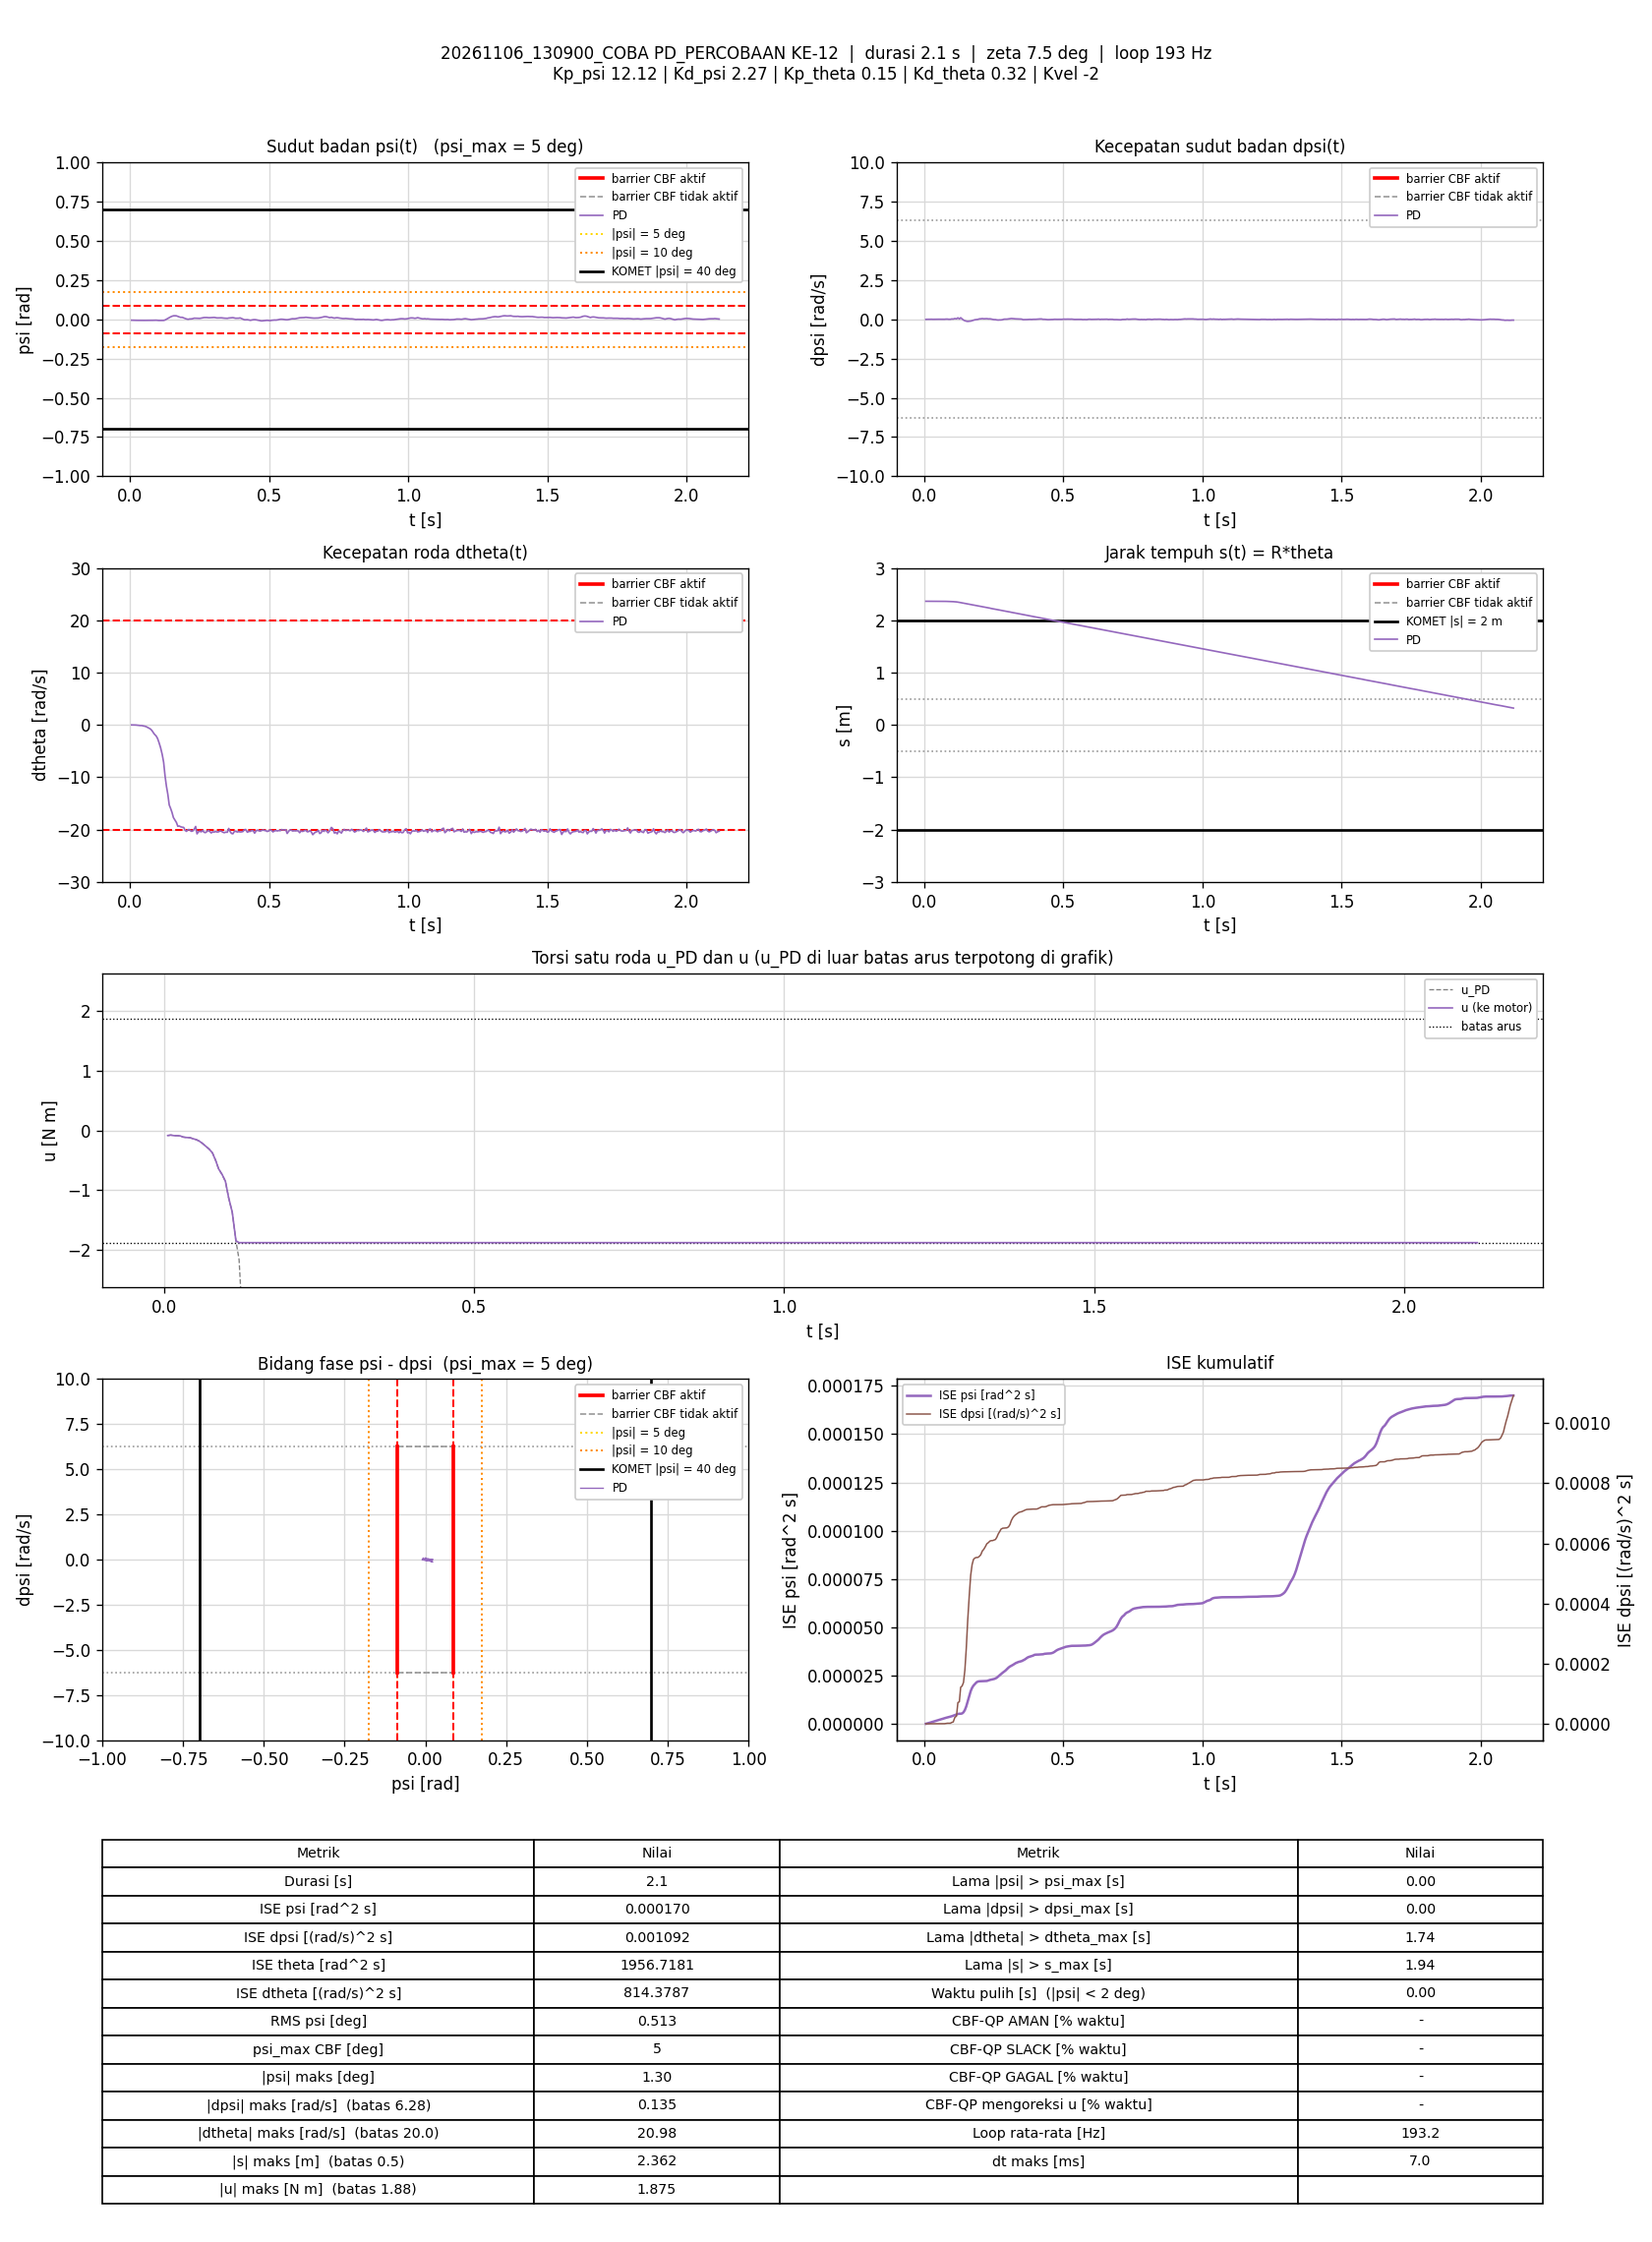

The table this chart was drawn from, first rows:
t_s, theta_rad, dtheta_rad_s, psi_rad, dpsi_rad_s, error_theta, error_dtheta, error_psi, error_dpsi, u_PD_Nm, u_Nm, status_cbf, dorong_N, ISE_theta, ISE_dtheta, ISE_psi, ISE_dpsi, Kp_psi, Kd_psi, Kp_theta, Kd_theta, Kvel, Alpha_1, Alpha_2
0.005708, 47.25, -0.005393, -0.005705, -0.005758, -47.25, 0.005393, 0.005705, 0.005758, -0.08394, -0.08394, -, 0, 12.74, 1.6601227e-07, 1.8574629e-07, 1.8926028e-07, 12.12, 2.27, 0.15, 0.32, -2, 7.42, 8.45
0.01077, 47.25, -0.01054, -0.006096, 0.000237, -47.25, 0.01054, 0.006096, -0.000237, -0.07672, -0.07672, -, 0, 24.04, 7.2863761e-07, 3.7386355e-07, 1.8954457e-07, 12.12, 2.27, 0.15, 0.32, -2, 7.42, 8.45
0.0158, 47.25, -0.0139, -0.006369, -0.001895, -47.25, 0.0139, 0.006369, 0.001895, -0.08595, -0.08595, -, 0, 35.27, 1.7013711e-06, 5.7797339e-07, 2.0760569e-07, 12.12, 2.27, 0.15, 0.32, -2, 7.42, 8.45
0.02086, 47.25, -0.02797, -0.006523, 0.0007699, -47.25, 0.02797, 0.006523, -0.0007699, -0.08627, -0.08627, -, 0, 46.56, 5.6613129e-06, 7.9330221e-07, 2.1060509e-07, 12.12, 2.27, 0.15, 0.32, -2, 7.42, 8.45
0.02577, 47.24, -0.05737, -0.006672, 0.003967, -47.24, 0.05737, 0.006672, -0.003967, -0.09022, -0.09022, -, 0, 57.52, 2.1812669e-05, 1.0117352e-06, 2.8784235e-07, 12.12, 2.27, 0.15, 0.32, -2, 7.42, 8.45
0.03076, 47.24, -0.08176, -0.006577, -0.001895, -47.24, 0.08176, 0.006577, 0.001895, -0.1102, -0.1102, -, 0, 68.67, 5.5220279e-05, 1.2278754e-06, 3.0578147e-07, 12.12, 2.27, 0.15, 0.32, -2, 7.42, 8.45
0.03668, 47.24, -0.1208, -0.006662, 0.0006367, -47.24, 0.1208, 0.006662, -0.0006367, -0.118, -0.118, -, 0, 81.88, 0.0001416, 1.4904909e-06, 3.0818006e-07, 12.12, 2.27, 0.15, 0.32, -2, 7.42, 8.45
0.04176, 47.24, -0.1213, -0.00681, 0.0003702, -47.24, 0.1213, 0.00681, -0.0003702, -0.1205, -0.1205, -, 0, 93.22, 0.0002163, 1.7261268e-06, 3.0887645e-07, 12.12, 2.27, 0.15, 0.32, -2, 7.42, 8.45
0.04677, 47.24, -0.1739, -0.006893, 0.0003702, -47.24, 0.1739, 0.006893, -0.0003702, -0.1384, -0.1384, -, 0, 104.4, 0.0003676, 1.9638204e-06, 3.095621e-07, 12.12, 2.27, 0.15, 0.32, -2, 7.42, 8.45
0.05176, 47.24, -0.2466, -0.006833, 0.003967, -47.24, 0.2466, 0.006833, -0.003967, -0.1527, -0.1527, -, 0, 115.5, 0.0006716, 2.1971598e-06, 3.8822952e-07, 12.12, 2.27, 0.15, 0.32, -2, 7.42, 8.45
0.05677, 47.23, -0.3104, -0.006808, 0.001303, -47.23, 0.3104, 0.006808, -0.001303, -0.1789, -0.1789, -, 0, 126.7, 0.001155, 2.4294402e-06, 3.9673614e-07, 12.12, 2.27, 0.15, 0.32, -2, 7.42, 8.45
0.06177, 47.23, -0.4416, -0.006751, 0.003168, -47.23, 0.4416, 0.006751, -0.003168, -0.216, -0.216, -, 0, 137.9, 0.002129, 2.6571217e-06, 4.4687041e-07, 12.12, 2.27, 0.15, 0.32, -2, 7.42, 8.45
0.06677, 47.22, -0.5978, -0.006448, 0.003568, -47.22, 0.5978, 0.006448, -0.003568, -0.2613, -0.2613, -, 0, 149, 0.003915, 2.8649203e-06, 5.1049411e-07, 12.12, 2.27, 0.15, 0.32, -2, 7.42, 8.45
0.07268, 47.22, -0.7594, -0.006087, 0.001703, -47.22, 0.7594, 0.006087, -0.001703, -0.3129, -0.3129, -, 0, 162.2, 0.007327, 3.0841226e-06, 5.2764448e-07, 12.12, 2.27, 0.15, 0.32, -2, 7.42, 8.45
0.07777, 47.21, -1.016, -0.006211, 0.01183, -47.21, 1.016, 0.006211, -0.01183, -0.3736, -0.3736, -, 0, 173.5, 0.01258, 3.280365e-06, 1.2392894e-06, 12.12, 2.27, 0.15, 0.32, -2, 7.42, 8.45
0.08287, 47.19, -1.397, -0.006392, 0.01223, -47.19, 1.397, 0.006392, -0.01223, -0.4969, -0.4969, -, 0, 184.9, 0.02253, 3.4885108e-06, 2.001044e-06, 12.12, 2.27, 0.15, 0.32, -2, 7.42, 8.45
0.08777, 47.17, -1.787, -0.005942, 0.001036, -47.17, 1.787, 0.005942, -0.001036, -0.6415, -0.6415, -, 0, 195.8, 0.0382, 3.661807e-06, 2.0063151e-06, 12.12, 2.27, 0.15, 0.32, -2, 7.42, 8.45
0.09369, 47.16, -2.101, -0.005805, 0.0006367, -47.16, 2.101, 0.005805, -0.0006367, -0.7413, -0.7413, -, 0, 208.9, 0.06431, 3.8610324e-06, 2.0087117e-06, 12.12, 2.27, 0.15, 0.32, -2, 7.42, 8.45
0.09877, 47.13, -2.573, -0.00666, 0.02329, -47.13, 2.573, 0.00666, -0.02329, -0.8511, -0.8511, -, 0, 220.2, 0.09798, 4.0867056e-06, 4.7675637e-06, 12.12, 2.27, 0.15, 0.32, -2, 7.42, 8.45
0.1039, 47.1, -3.348, -0.007371, 0.01636, -47.1, 3.348, 0.007371, -0.01636, -1.123, -1.123, -, 0, 231.7, 0.1558, 4.3668238e-06, 6.1472865e-06, 12.12, 2.27, 0.15, 0.32, -2, 7.42, 8.45
0.1098, 47.05, -4.354, -0.007386, 0.05073, -47.05, 4.354, 0.007386, -0.05073, -1.368, -1.368, -, 0, 244.6, 0.2667, 4.6859889e-06, 2.1206577e-05, 12.12, 2.27, 0.15, 0.32, -2, 7.42, 8.45
0.1157, 46.99, -5.672, -0.007602, 0.02795, -46.99, 5.672, 0.007602, -0.02795, -1.844, -1.844, -, 0, 257.7, 0.4574, 5.0285002e-06, 2.5836496e-05, 12.12, 2.27, 0.15, 0.32, -2, 7.42, 8.45
0.1208, 46.92, -7.144, -0.007075, 0.0943, -46.92, 7.144, 0.007075, -0.0943, -2.158, -1.875, -, 0, 268.9, 0.716, 5.2822365e-06, 7.091065e-05, 12.12, 2.27, 0.15, 0.32, -2, 7.42, 8.45
0.1259, 46.82, -9.789, -0.004477, 0.02129, -46.82, 9.789, 0.004477, -0.02129, -3.139, -1.875, -, 0, 280.2, 1.212, 5.3858704e-06, 7.3253632e-05, 12.12, 2.27, 0.15, 0.32, -2, 7.42, 8.45
0.1308, 46.73, -11.7, 0.0004831, 0.1, -46.73, 11.7, -0.0004831, -0.1, -3.512, -1.875, -, 0, 290.8, 1.873, 5.3869975e-06, 0.0001216, 12.12, 2.27, 0.15, 0.32, -2, 7.42, 8.45
0.1359, 46.64, -13.27, 0.005365, 0.02888, -46.64, 13.27, -0.005365, -0.02888, -4.116, -1.875, -, 0, 301.9, 2.772, 5.5340218e-06, 0.0001258, 12.12, 2.27, 0.15, 0.32, -2, 7.42, 8.45
0.1409, 46.53, -15.3, 0.01097, -0.04853, -46.53, 15.3, -0.01097, 0.04853, -4.872, -1.875, -, 0, 312.7, 3.939, 6.1345658e-06, 0.0001376, 12.12, 2.27, 0.15, 0.32, -2, 7.42, 8.45
0.1458, 46.44, -15.95, 0.01544, -0.09089, -46.44, 15.95, -0.01544, 0.09089, -5.123, -1.875, -, 0, 323.3, 5.189, 7.3053118e-06, 0.0001782, 12.12, 2.27, 0.15, 0.32, -2, 7.42, 8.45
0.1508, 46.35, -16.71, 0.01922, -0.1191, -46.35, 16.71, -0.01922, 0.1191, -5.386, -1.875, -, 0, 334, 6.584, 9.1498207e-06, 0.000249, 12.12, 2.27, 0.15, 0.32, -2, 7.42, 8.45
0.1559, 46.24, -17.71, 0.02217, -0.1347, -46.24, 17.71, -0.02217, 0.1347, -5.703, -1.875, -, 0, 344.9, 8.189, 1.1665207e-05, 0.000342, 12.12, 2.27, 0.15, 0.32, -2, 7.42, 8.45
0.1617, 46.14, -18.22, 0.02262, -0.1217, -46.14, 18.22, -0.02262, 0.1217, -5.833, -1.875, -, 0, 357.3, 10.11, 1.4632211e-05, 0.0004278, 12.12, 2.27, 0.15, 0.32, -2, 7.42, 8.45
0.1668, 46.03, -18.65, 0.02194, -0.1141, -46.03, 18.65, -0.02194, 0.1141, -5.961, -1.875, -, 0, 368, 11.88, 1.7080394e-05, 0.0004939, 12.12, 2.27, 0.15, 0.32, -2, 7.42, 8.45
0.1718, 45.9, -19.38, 0.01848, -0.08397, -45.9, 19.38, -0.01848, 0.08397, -6.167, -1.875, -, 0, 378.6, 13.76, 1.8790791e-05, 0.0005293, 12.12, 2.27, 0.15, 0.32, -2, 7.42, 8.45
0.1768, 45.81, -19.32, 0.01517, -0.05892, -45.81, 19.32, -0.01517, 0.05892, -6.131, -1.875, -, 0, 389.1, 15.63, 1.9941303e-05, 0.0005466, 12.12, 2.27, 0.15, 0.32, -2, 7.42, 8.45
0.1818, 45.7, -19.46, 0.01241, -0.03081, -45.7, 19.46, -0.01241, 0.03081, -6.147, -1.875, -, 0, 399.5, 17.52, 2.0710933e-05, 0.0005514, 12.12, 2.27, 0.15, 0.32, -2, 7.42, 8.45
0.1878, 45.6, -19.55, 0.01251, -0.01828, -45.6, 19.55, -0.01251, 0.01828, -6.147, -1.875, -, 0, 411.9, 19.8, 2.1644e-05, 0.0005533, 12.12, 2.27, 0.15, 0.32, -2, 7.42, 8.45
0.1928, 45.49, -19.59, 0.008589, -0.00416, -45.49, 19.59, -0.008589, 0.00416, -6.173, -1.875, -, 0, 422.5, 21.75, 2.2019297e-05, 0.0005534, 12.12, 2.27, 0.15, 0.32, -2, 7.42, 8.45
0.1977, 45.36, -20.12, 0.005412, 0.02648, -45.36, 20.12, -0.005412, -0.02648, -6.314, -1.875, -, 0, 432.5, 23.72, 2.2161694e-05, 0.0005568, 12.12, 2.27, 0.15, 0.32, -2, 7.42, 8.45
0.2028, 45.26, -20.34, 0.002316, 0.03181, -45.26, 20.34, -0.002316, -0.03181, -6.41, -1.875, -, 0, 442.9, 25.83, 2.2188974e-05, 0.000562, 12.12, 2.27, 0.15, 0.32, -2, 7.42, 8.45
0.2087, 45.16, -20.01, -0.0001514, 0.047, -45.16, 20.01, 0.0001514, -0.047, -6.298, -1.875, -, 0, 455, 28.2, 2.218911e-05, 0.0005751, 12.12, 2.27, 0.15, 0.32, -2, 7.42, 8.45
0.2138, 45.05, -20.01, 0.002128, 0.03235, -45.05, 20.01, -0.002128, -0.03235, -6.303, -1.875, -, 0, 465.3, 30.23, 2.2212146e-05, 0.0005804, 12.12, 2.27, 0.15, 0.32, -2, 7.42, 8.45
0.2197, 44.93, -20.33, 0.002618, 0.03981, -44.93, 20.33, -0.002618, -0.03981, -6.383, -1.875, -, 0, 477.2, 32.68, 2.225281e-05, 0.0005898, 12.12, 2.27, 0.15, 0.32, -2, 7.42, 8.45
0.2248, 44.82, -20.3, 0.003818, 0.0422, -44.82, 20.3, -0.003818, -0.0422, -6.353, -1.875, -, 0, 487.4, 34.77, 2.2326691e-05, 0.0005988, 12.12, 2.27, 0.15, 0.32, -2, 7.42, 8.45
0.2308, 44.72, -19.92, 0.00716, 0.02635, -44.72, 19.92, -0.00716, -0.02635, -6.227, -1.875, -, 0, 499.4, 37.15, 2.2634171e-05, 0.000603, 12.12, 2.27, 0.15, 0.32, -2, 7.42, 8.45
0.2359, 44.62, -19.41, 0.006647, 0.03061, -44.62, 19.41, -0.006647, -0.03061, -6.06, -1.875, -, 0, 509.6, 39.08, 2.2860761e-05, 0.0006078, 12.12, 2.27, 0.15, 0.32, -2, 7.42, 8.45
0.2408, 44.48, -20.82, 0.005721, 0.01716, -44.48, 20.82, -0.005721, -0.01716, -6.553, -1.875, -, 0, 519.3, 41.19, 2.3020297e-05, 0.0006092, 12.12, 2.27, 0.15, 0.32, -2, 7.42, 8.45
0.2458, 44.39, -20.43, 0.005688, -0.005625, -44.39, 20.43, -0.005688, 0.005625, -6.483, -1.875, -, 0, 529.1, 43.28, 2.3182108e-05, 0.0006094, 12.12, 2.27, 0.15, 0.32, -2, 7.42, 8.45
0.2508, 44.29, -20.3, 0.005777, -0.01815, -44.29, 20.3, -0.005777, 0.01815, -6.467, -1.875, -, 0, 539, 45.34, 2.3348948e-05, 0.000611, 12.12, 2.27, 0.15, 0.32, -2, 7.42, 8.45
0.2558, 44.19, -20.44, 0.007309, -0.01988, -44.19, 20.44, -0.007309, 0.01988, -6.496, -1.875, -, 0, 548.7, 47.43, 2.3616138e-05, 0.000613, 12.12, 2.27, 0.15, 0.32, -2, 7.42, 8.45
0.2609, 44.1, -20.15, 0.009266, -0.03907, -44.1, 20.15, -0.009266, 0.03907, -6.425, -1.875, -, 0, 558.6, 49.5, 2.4053945e-05, 0.0006208, 12.12, 2.27, 0.15, 0.32, -2, 7.42, 8.45
0.2659, 43.99, -20.5, 0.01118, -0.04653, -43.99, 20.5, -0.01118, 0.04653, -6.532, -1.875, -, 0, 568.3, 51.59, 2.4674996e-05, 0.0006315, 12.12, 2.27, 0.15, 0.32, -2, 7.42, 8.45
0.2708, 43.88, -20.6, 0.01156, -0.03907, -43.88, 20.6, -0.01156, 0.03907, -6.539, -1.875, -, 0, 577.7, 53.68, 2.5333008e-05, 0.0006391, 12.12, 2.27, 0.15, 0.32, -2, 7.42, 8.45
0.2758, 43.79, -20.4, 0.01139, -0.04093, -43.79, 20.4, -0.01139, 0.04093, -6.483, -1.875, -, 0, 587.3, 55.76, 2.5981483e-05, 0.0006474, 12.12, 2.27, 0.15, 0.32, -2, 7.42, 8.45
0.2817, 43.69, -20.17, 0.01023, -0.02268, -43.69, 20.17, -0.01023, 0.02268, -6.383, -1.875, -, 0, 598.7, 58.18, 2.6603308e-05, 0.0006505, 12.12, 2.27, 0.15, 0.32, -2, 7.42, 8.45
0.2867, 43.57, -20.36, 0.01011, 0.00903, -43.57, 20.36, -0.01011, -0.00903, -6.373, -1.875, -, 0, 608.1, 60.25, 2.7113121e-05, 0.0006509, 12.12, 2.27, 0.15, 0.32, -2, 7.42, 8.45
0.2919, 43.46, -20.64, 0.0107, 0.007032, -43.46, 20.64, -0.0107, -0.007032, -6.46, -1.875, -, 0, 617.9, 62.46, 2.7708505e-05, 0.0006512, 12.12, 2.27, 0.15, 0.32, -2, 7.42, 8.45
0.2968, 43.35, -20.44, 0.01175, 0.01116, -43.35, 20.44, -0.01175, -0.01116, -6.372, -1.875, -, 0, 627.1, 64.5, 2.8383657e-05, 0.0006518, 12.12, 2.27, 0.15, 0.32, -2, 7.42, 8.45
0.3027, 43.25, -20.48, 0.01203, 0.02315, -43.25, 20.48, -0.01203, -0.02315, -6.354, -1.875, -, 0, 638.2, 66.98, 2.9238648e-05, 0.0006549, 12.12, 2.27, 0.15, 0.32, -2, 7.42, 8.45
0.3078, 43.14, -20.37, 0.01037, 0.03861, -43.14, 20.37, -0.01037, -0.03861, -6.306, -1.875, -, 0, 647.8, 69.12, 2.9791189e-05, 0.0006626, 12.12, 2.27, 0.15, 0.32, -2, 7.42, 8.45
0.3128, 43.02, -20.47, 0.008829, 0.05206, -43.02, 20.47, -0.008829, -0.05206, -6.326, -1.875, -, 0, 656.9, 71.19, 3.0176747e-05, 0.000676, 12.12, 2.27, 0.15, 0.32, -2, 7.42, 8.45
... 349 more rows
